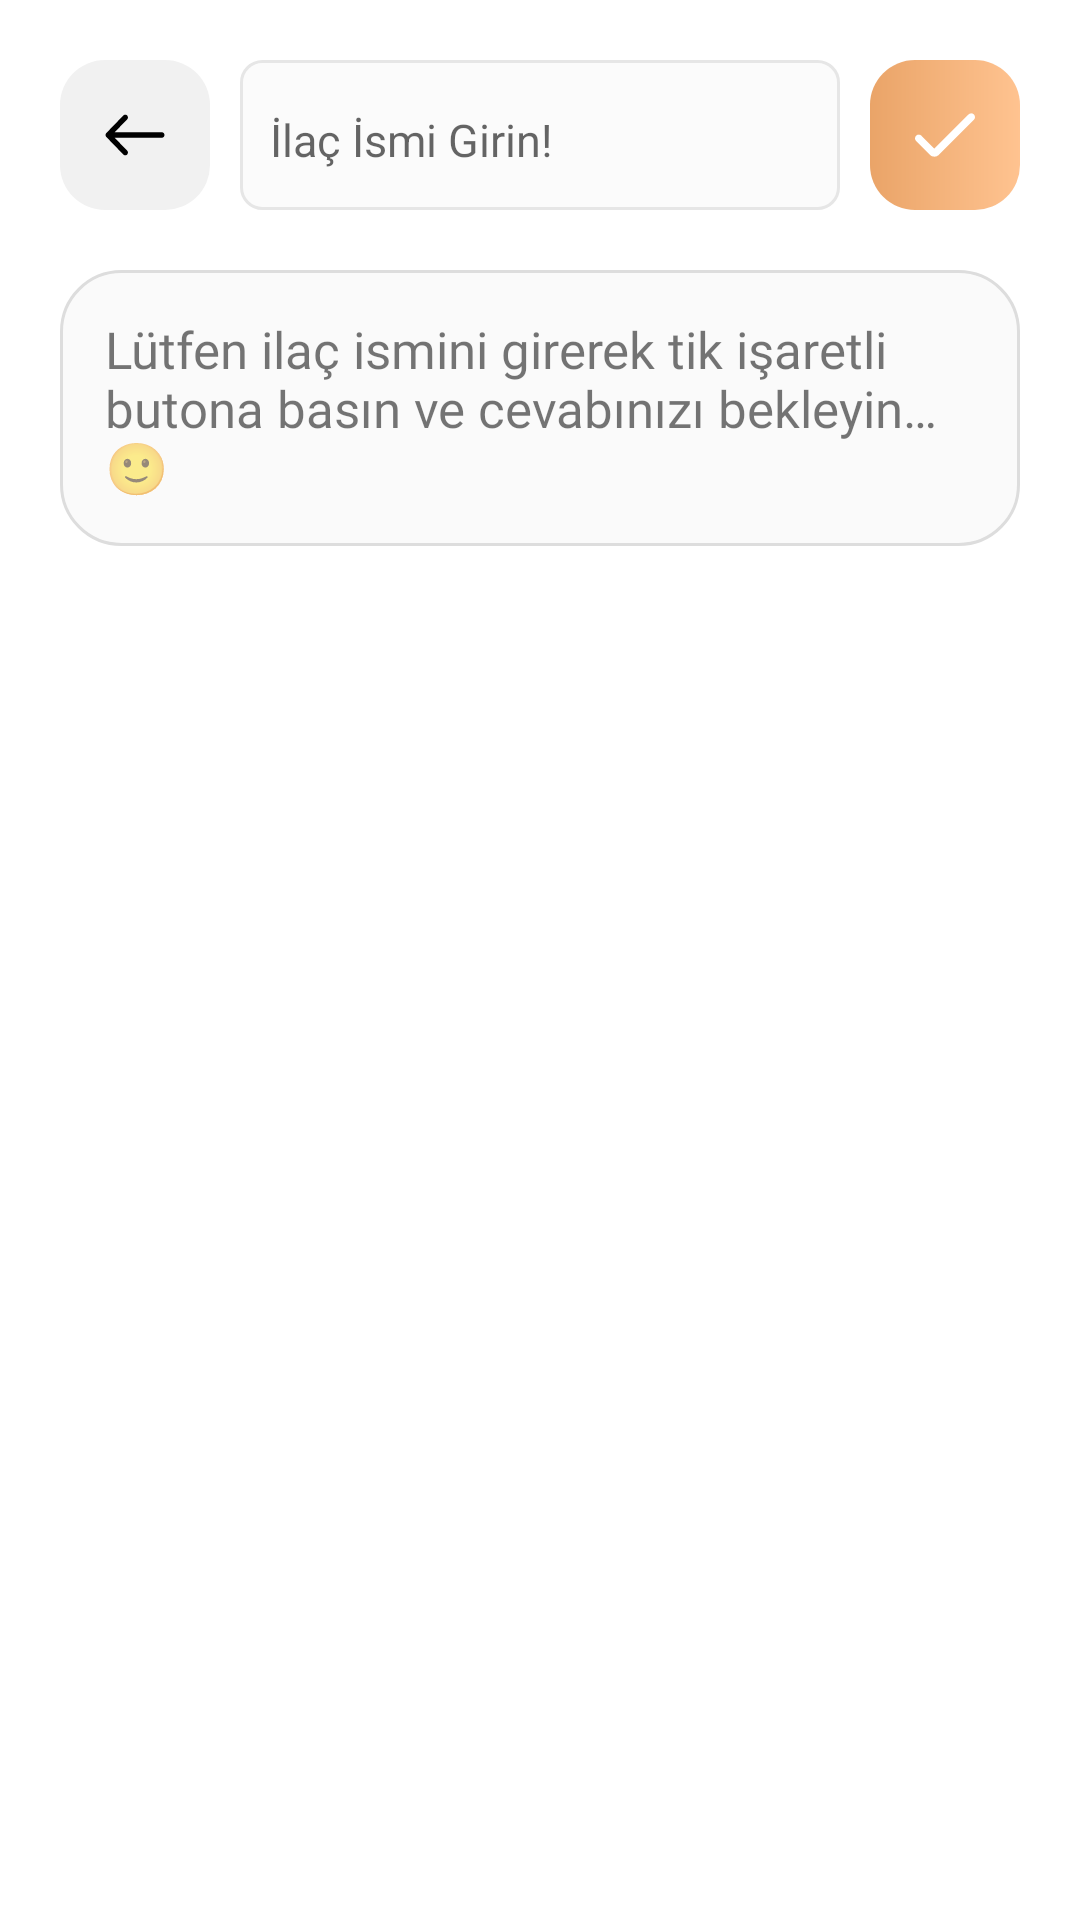

Produce the Android XML layout that renders to this screen, including the resource entries it uses.
<!-- AndroidManifest.xml: application theme Theme.BenimSağlığım -->
<!-- res/layout/fragment_information.xml -->
<?xml version="1.0" encoding="utf-8"?>
<layout xmlns:android="http://schemas.android.com/apk/res/android"
    xmlns:tools="http://schemas.android.com/tools"
    xmlns:app="http://schemas.android.com/apk/res-auto">
    <data>
        <variable
            name="viewModel"
            type="com.furkanmulayim.benimsagligim.presentation.information.InformationViewModel" />
    </data>
    <androidx.constraintlayout.widget.ConstraintLayout
        android:layout_width="match_parent"
        android:layout_height="match_parent"
        tools:context=".presentation.search.SearchFragment">


        <ImageView
            android:id="@+id/bulanikImageView"
            android:layout_width="match_parent"
            android:layout_height="match_parent"
            android:scaleType="centerCrop"
            android:foreground="#A4FFFFFF"
            app:layout_constraintTop_toTopOf="parent"
            app:layout_constraintEnd_toEndOf="parent"
            app:layout_constraintBottom_toBottomOf="parent"
            app:layout_constraintStart_toStartOf="parent"/>

        <androidx.constraintlayout.widget.ConstraintLayout
            android:layout_width="match_parent"
            android:layout_height="match_parent"
            android:layout_margin="20dp"
            >


        <TextView
            android:id="@+id/recognizedText"
            android:layout_width="wrap_content"
            android:layout_height="wrap_content"
            app:layout_constraintTop_toTopOf="parent"
            app:layout_constraintStart_toStartOf="parent"
            app:layout_constraintEnd_toEndOf="parent" />

        <androidx.constraintlayout.widget.ConstraintLayout
            android:id="@+id/backButton"
            android:layout_width="50dp"
            android:layout_height="50dp"
            android:background="@drawable/back_back"
            app:layout_constraintStart_toStartOf="parent"
            app:layout_constraintTop_toTopOf="parent">

            <ImageView
                android:layout_width="20dp"
                android:layout_height="14dp"
                android:background="@drawable/back_button"
                app:layout_constraintBottom_toBottomOf="parent"
                app:layout_constraintEnd_toEndOf="parent"
                app:layout_constraintStart_toStartOf="parent"
                app:layout_constraintTop_toTopOf="parent" />
        </androidx.constraintlayout.widget.ConstraintLayout>

        <LinearLayout
            android:id="@+id/linearLayout2"
            android:layout_width="match_parent"
            android:layout_height="50dp"
            android:layout_marginStart="60dp"
            android:layout_marginEnd="60dp"
            android:background="@drawable/search_back"
            android:orientation="horizontal"
            app:layout_constraintEnd_toStartOf="@+id/gptButton"
            app:layout_constraintStart_toEndOf="@+id/backButton"
            app:layout_constraintTop_toTopOf="parent">

            <EditText
                android:id="@+id/ilacEditText"
                android:layout_width="0dp"
                android:layout_height="match_parent"
                android:layout_gravity="center"
                android:layout_weight="1"
                android:backgroundTint="@color/item_background"
                android:focusedByDefault="true"
                android:hint="@string/ilac_ara"
                android:paddingStart="10dp"
                android:paddingEnd="10dp"
                android:textColor="@color/text_h1"
                android:textSize="15sp" />

        </LinearLayout>


        <androidx.constraintlayout.widget.ConstraintLayout
            android:id="@+id/gptButton"
            android:layout_width="50dp"
            android:layout_height="50dp"
            android:background="@drawable/gradient1"
            app:layout_constraintEnd_toEndOf="parent"
            app:layout_constraintTop_toTopOf="parent">

            <ImageView
                android:id="@+id/hastalikSvg"
                android:layout_width="20dp"
                android:layout_height="20dp"
                android:background="@drawable/check"
                app:layout_constraintBottom_toBottomOf="parent"
                app:layout_constraintEnd_toEndOf="parent"
                app:layout_constraintStart_toStartOf="parent"
                app:layout_constraintTop_toTopOf="parent" />


        </androidx.constraintlayout.widget.ConstraintLayout>



        <TextView
            android:id="@+id/gptResponse"
            android:layout_width="match_parent"
            android:layout_height="wrap_content"
            android:layout_marginTop="20dp"
            android:background="@drawable/disease_details_back"
            android:fontFamily="@font/inter_medium"
            android:padding="15dp"
            android:text="@string/gpt_metin_ornek"
            android:textSize="17dp"
            app:layout_constraintTop_toBottomOf="@+id/linearLayout2" />


        <LinearLayout
            android:id="@+id/webViewLay"
            android:layout_width="match_parent"
            android:layout_height="wrap_content"
            android:padding="10dp"
            android:visibility="gone"
            android:paddingTop="30dp"
            android:background="@drawable/disease_details_korunma_back"
            android:layout_marginTop="15dp"
            app:layout_constraintEnd_toEndOf="parent"
            app:layout_constraintStart_toStartOf="parent"
            app:layout_constraintTop_toBottomOf="@+id/gptResponse"
            tools:ignore="WebViewLayout">

            <WebView
                android:id="@+id/webView"
                android:layout_width="match_parent"
                android:layout_height="400dp"/>
        </LinearLayout>

        </androidx.constraintlayout.widget.ConstraintLayout>
    </androidx.constraintlayout.widget.ConstraintLayout>

</layout>
<!-- resources referenced by this layout -->
<resources>
  <color name="item_background">#FBFBFB</color>
  <color name="text_h1">#424242</color>
  <!-- drawable back_back (drawable) -->
  <?xml version="1.0" encoding="utf-8"?>
  
  <shape
      xmlns:android="http://schemas.android.com/apk/res/android"
      android:shape="rectangle">
      <corners android:radius="15dp"/>
  
      
      
      <solid android:color="@color/back_and_me_button_back" />
  </shape>
  <!-- drawable check (drawable) -->
  <vector xmlns:android="http://schemas.android.com/apk/res/android"
      android:width="512dp"
      android:height="512dp"
      android:viewportWidth="507.51"
      android:viewportHeight="507.51">
    <path
        android:fillColor="#FFFFFF"
        android:pathData="M163.87,436.93c-14.41,0.01 -28.22,-5.72 -38.4,-15.91L9.37,304.97c-12.49,-12.5 -12.49,-32.75 0,-45.25l0,0c12.5,-12.49 32.75,-12.49 45.25,0l109.25,109.25L452.89,79.94c12.5,-12.49 32.75,-12.49 45.25,0l0,0c12.49,12.5 12.49,32.75 0,45.25L202.26,421.02C192.09,431.21 178.27,436.94 163.87,436.93z"/>
  </vector>
  <!-- drawable disease_details_back (drawable) -->
  <?xml version="1.0" encoding="utf-8"?>
  <shape xmlns:android="http://schemas.android.com/apk/res/android"
      android:shape="rectangle">
      <corners android:radius="20dp" />
  
      <stroke
          android:width="1dp"
          android:color="#DDDDDD" />
  
      <solid android:color="#FAFAFA" />
  </shape>
  <!-- drawable disease_details_korunma_back (drawable) -->
  <?xml version="1.0" encoding="utf-8"?>
  <shape xmlns:android="http://schemas.android.com/apk/res/android"
      android:shape="rectangle">
      <corners android:radius="20dp" />
  
      <stroke
          android:width="1dp"
          android:color="#BAE6CE" />
  
      <solid android:color="#FAFAFA" />
  </shape>
  <!-- drawable gradient1 (drawable) -->
  <?xml version="1.0" encoding="utf-8"?>
  <shape xmlns:android="http://schemas.android.com/apk/res/android">
      <gradient
          android:angle="0"
          android:startColor="#EAA468"
          android:endColor="#FFC390"
          android:endX="0"
          android:endY="1"
          android:startX="0"
          android:startY="0"
          android:type="linear" />
  
      <corners android:radius="15dp" />
  </shape>
  <!-- drawable search_back (drawable) -->
  <?xml version="1.0" encoding="utf-8"?>
  
  <shape xmlns:android="http://schemas.android.com/apk/res/android"
      android:shape="rectangle">
      <corners android:radius="7dp" />
  
      <stroke
          android:width="1dp"
          android:color="@color/item_border" />
  
      
      <solid android:color="@color/item_background" />
  </shape>
  <string name="gpt_metin_ornek">Lütfen ilaç ismini girerek tik işaretli butona basın ve cevabınızı bekleyin… 🙂</string>
  <string name="ilac_ara">İlaç İsmi Girin!</string>
  <style name="Theme.BenimSağlığım" parent="Theme.MaterialComponents.DayNight.NoActionBar">
          
          <item name="colorPrimary">@color/green</item>
          <item name="colorPrimaryVariant">@color/item_border</item>
          <item name="colorOnPrimary">@color/black</item>
          
          <item name="colorSecondary">@color/norolojik_h1</item>
          <item name="colorSecondaryVariant">@color/norolojik_h2</item>
          <item name="colorOnSecondary">@color/black</item>
          
          <item name="android:statusBarColor">?attr/colorPrimaryVariant</item>
          
      </style>
  <color name="back_and_me_button_back">#F1F1F1</color>
  <color name="item_border">#E6E6E6</color>
  <color name="green">#25C166</color>
  <color name="black">#FF000000</color>
  <color name="norolojik_h1">#FFC75D</color>
  <color name="norolojik_h2">#FFF9EB</color>
</resources>
